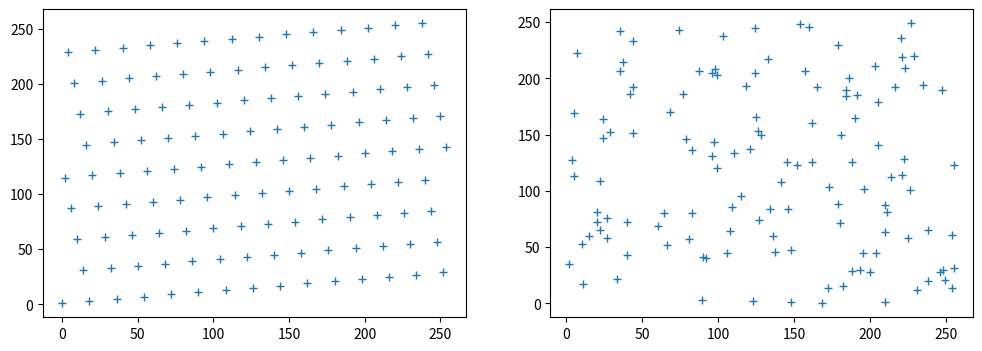
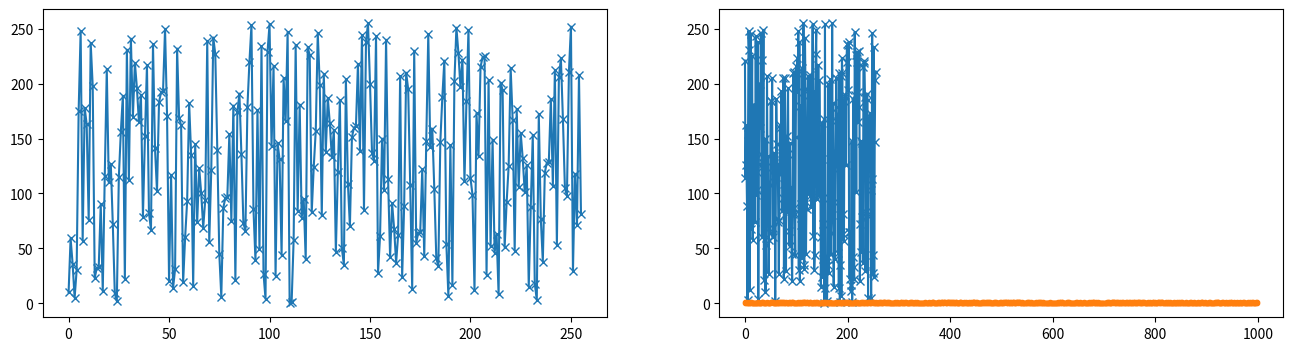
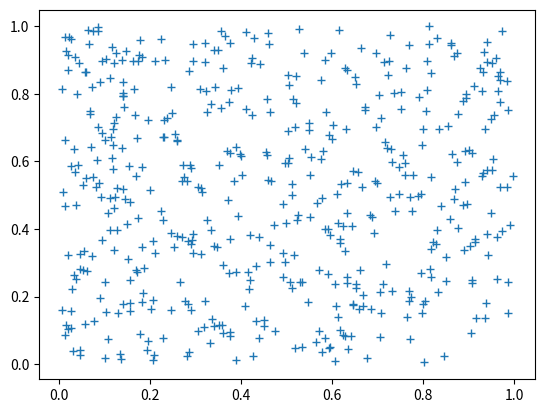

These charts were generated, in order, by the following Python code:
import numpy as np
import matplotlib.pyplot as plt

def lin_cong(c, a, M, r_i):
    return (a * r_i + c) % M

lin_cong(c=1, a=4, M=9, r_i=3)

lin_cong(c=1, a=4, M=9, r_i=4)

def iterator():
    yield 1
    yield 2
    yield 3

for item in iterator():
    print(item)

tuple(iterator())

def lin_cong_iter(c, a, M, r_0):
    r_i = r_0

    while True:
        yield r_i
        r_i = lin_cong(c, a, M, r_i)
        if r_i == r_0:
            return

list(lin_cong_iter(1, 4, 9, 3))

list(i / 8 for i in lin_cong_iter(1, 4, 9, 3))

vals = list(lin_cong_iter(a=57, c=1, M=256, r_0=10))
print(len(vals))

real_rand = np.random.randint(0, 256, 256)

fig, axs = plt.subplots(1, 2, figsize=(12, 4))
axs[0].plot(vals[::2], vals[1::2], "+")
axs[1].plot(real_rand[::2], real_rand[1::2], "+")
plt.show()

fig, axs = plt.subplots(1, 2, figsize=(16, 4))
axs[0].plot(range(256), vals, "x-")
axs[1].plot(range(256), real_rand, "x-")
plt.show()

import random

random.seed(42)

for i in range(10):
    print(random.randint(0, 256))

np.random.seed(42)

np.random.randint(0, 256, 10)

state1 = np.random.RandomState(42)

state1.randint(0, 256)

np.random.seed(42)
rsamp = np.random.rand(1000)

rsamp[:100]

plt.plot(rsamp, ".")

N = len(rsamp)
moment1 = 1 / N * np.sum(rsamp ** 1)
moment2 = 1 / N * np.sum(rsamp ** 2)
moment3 = 1 / N * np.sum(rsamp ** 3)
print(f"moment 1: {moment1} == {1/(1+1)} +/- {1/np.sqrt(N)}")
print(f"moment 2: {moment2} == {1/(1+2)} +/- {1/np.sqrt(N)}")
print(f"moment 3: {moment3} == {1/(1+3)} +/- {1/np.sqrt(N)}")

np.roll(np.arange(10), -2)

1 / N * np.sum(rsamp * np.roll(rsamp, 1))

1 / N * np.sum(rsamp * np.roll(rsamp, 2))

1 / N * np.sum(rsamp * np.roll(rsamp, 3))

1 / N * np.sum(rsamp * np.roll(rsamp, 4))

fig, ax = plt.subplots()
ax.plot(rsamp[::2], rsamp[1::2], "+")
plt.show()